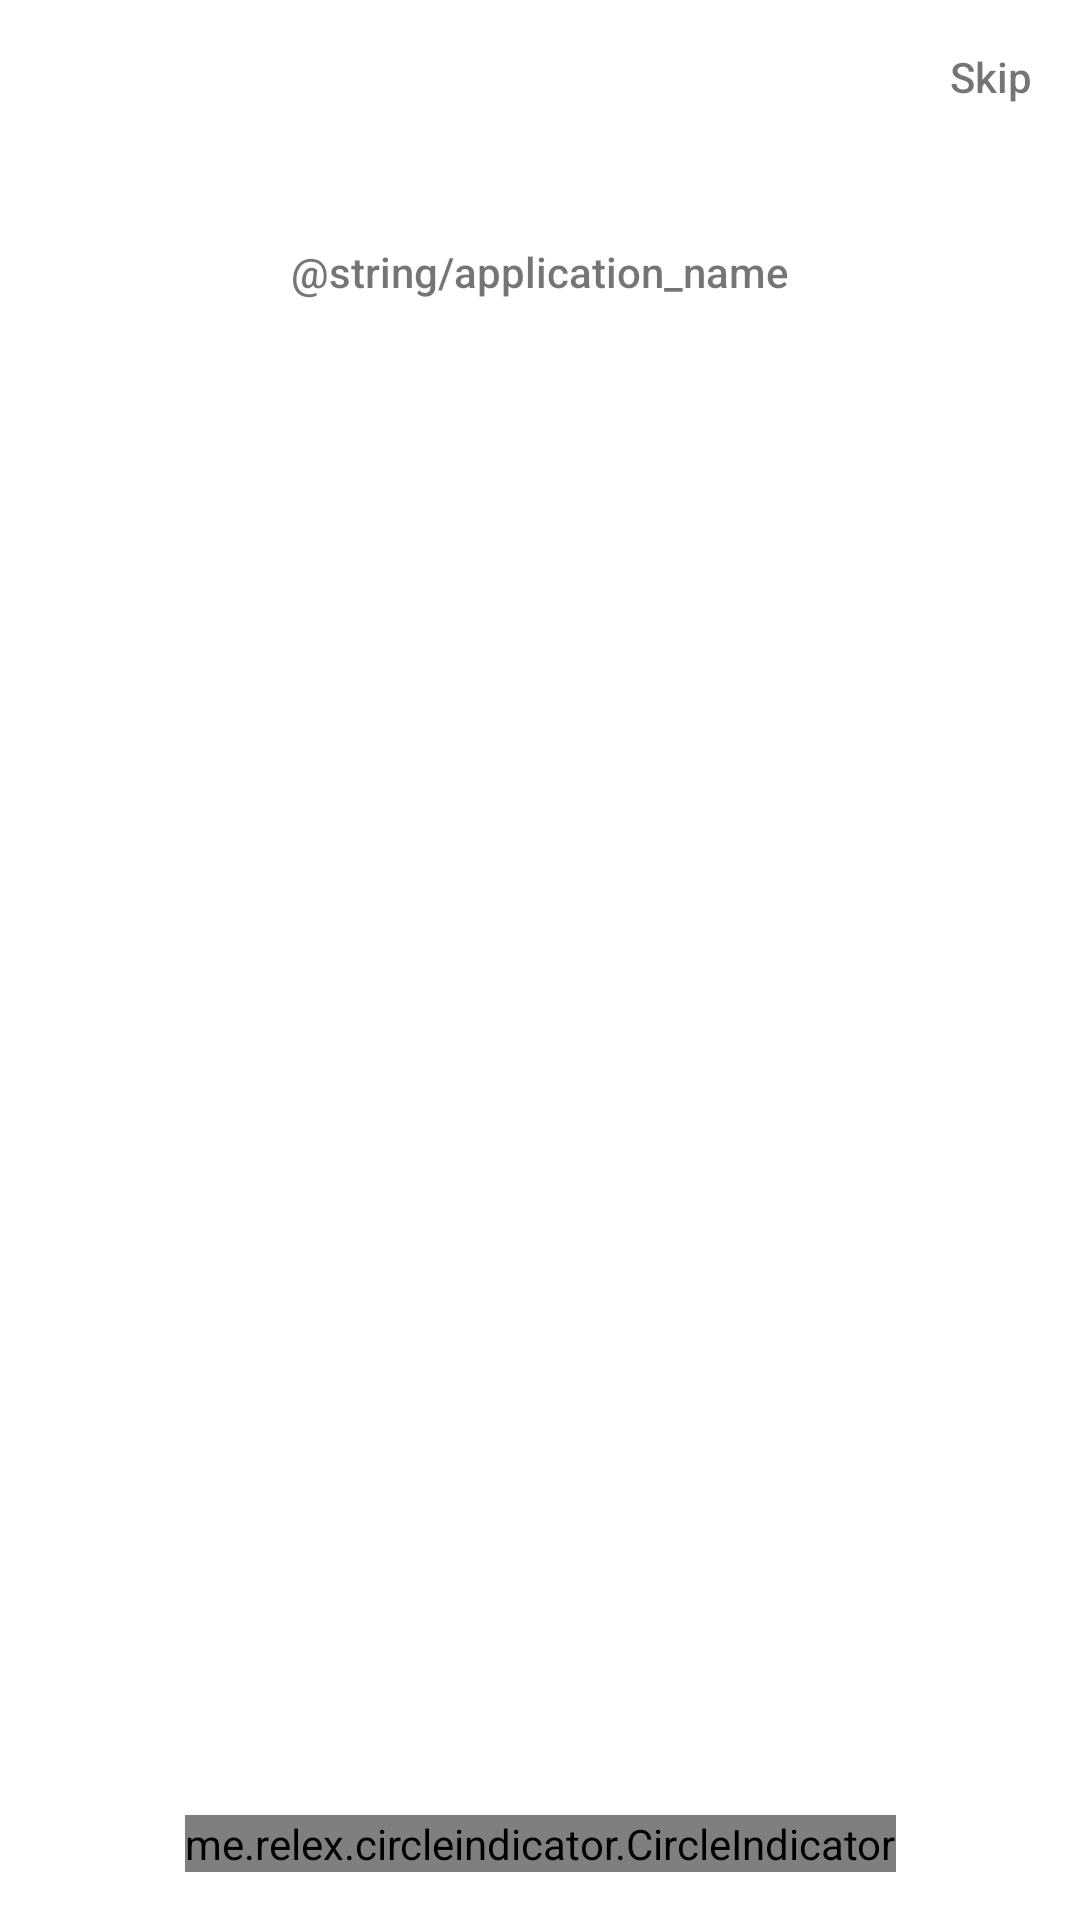

Here is an Android app screen rendered from its layout file. Give the layout XML and the strings, colors and styles it references.
<!-- AndroidManifest.xml: application theme Theme.HomeWork_1 -->
<!-- res/layout/fragment_onboard_first.xml -->
<?xml version="1.0" encoding="utf-8"?>
<androidx.constraintlayout.widget.ConstraintLayout xmlns:android="http://schemas.android.com/apk/res/android"
    xmlns:app="http://schemas.android.com/apk/res-auto"
    android:layout_width="match_parent"
    android:layout_height="match_parent">

    <TextView
        android:id="@+id/skip_button"
        android:layout_width="wrap_content"
        android:layout_height="wrap_content"
        android:fontFamily="sans-serif-medium"
        android:padding="16dp"
        android:text="@string/skip_button"
        app:layout_constraintEnd_toEndOf="parent"
        app:layout_constraintTop_toTopOf="parent" />

    <TextView
        android:id="@+id/app_name"
        android:layout_width="wrap_content"
        android:layout_height="wrap_content"
        android:layout_marginTop="30dp"
        android:fontFamily="sans-serif-medium"
        android:text="@string/application_name"
        app:layout_constraintEnd_toEndOf="parent"
        app:layout_constraintStart_toStartOf="parent"
        app:layout_constraintTop_toBottomOf="@id/skip_button"/>

    <androidx.viewpager.widget.ViewPager
        android:id="@+id/viewPager"
        android:layout_width="match_parent"
        android:layout_height="0dp"
        app:layout_constraintTop_toBottomOf="@id/app_name"
        app:layout_constraintBottom_toTopOf="@id/circle_indicator"
        app:layout_constraintStart_toStartOf="parent"
        app:layout_constraintEnd_toEndOf="parent"
        />
    
    <me.relex.circleindicator.CircleIndicator
        android:id="@+id/circle_indicator"
        android:layout_width="wrap_content"
        android:layout_height="@dimen/dp48"
        android:layout_marginBottom="@dimen/dp16"
        app:ci_drawable="@drawable/selected_circle"
        app:ci_drawable_unselected="@drawable/unselected_circle"
        app:layout_constraintStart_toStartOf="parent"
        app:layout_constraintEnd_toEndOf="parent"
        app:layout_constraintBottom_toBottomOf="parent"/>

</androidx.constraintlayout.widget.ConstraintLayout>
<!-- resources referenced by this layout -->
<resources>
  <dimen name="dp16">16dp</dimen>
  <!-- drawable selected_circle (drawable) -->
  <?xml version="1.0" encoding="utf-8"?>
  <shape xmlns:android="http://schemas.android.com/apk/res/android"
  
      android:shape="oval">
      <solid android:color="@color/purple_700"/>
      
  </shape>
  <string name="skip_button">Skip</string>
  <style name="Theme.HomeWork_1" parent="Theme.MaterialComponents.DayNight.DarkActionBar">
          
          <item name="colorPrimary">@color/purple_500</item>
          <item name="colorPrimaryVariant">@color/purple_700</item>
          <item name="colorOnPrimary">@color/white</item>
          
          <item name="colorSecondary">@color/teal_200</item>
          <item name="colorSecondaryVariant">@color/teal_700</item>
          <item name="colorOnSecondary">@color/black</item>
          
          <item name="android:statusBarColor">?attr/colorPrimaryVariant</item>
          
      </style>
  <!-- not gathered from this repository: default colours our renderer supplied (Android Studio template values) -->
  <color name="purple_500">#FF6200EE</color>
  <color name="purple_700">#FF3700B3</color>
  <color name="teal_200">#FF03DAC5</color>
  <color name="teal_700">#FF018786</color>
  <color name="black">#FF000000</color>
  <color name="white">#FFFFFFFF</color>
</resources>
